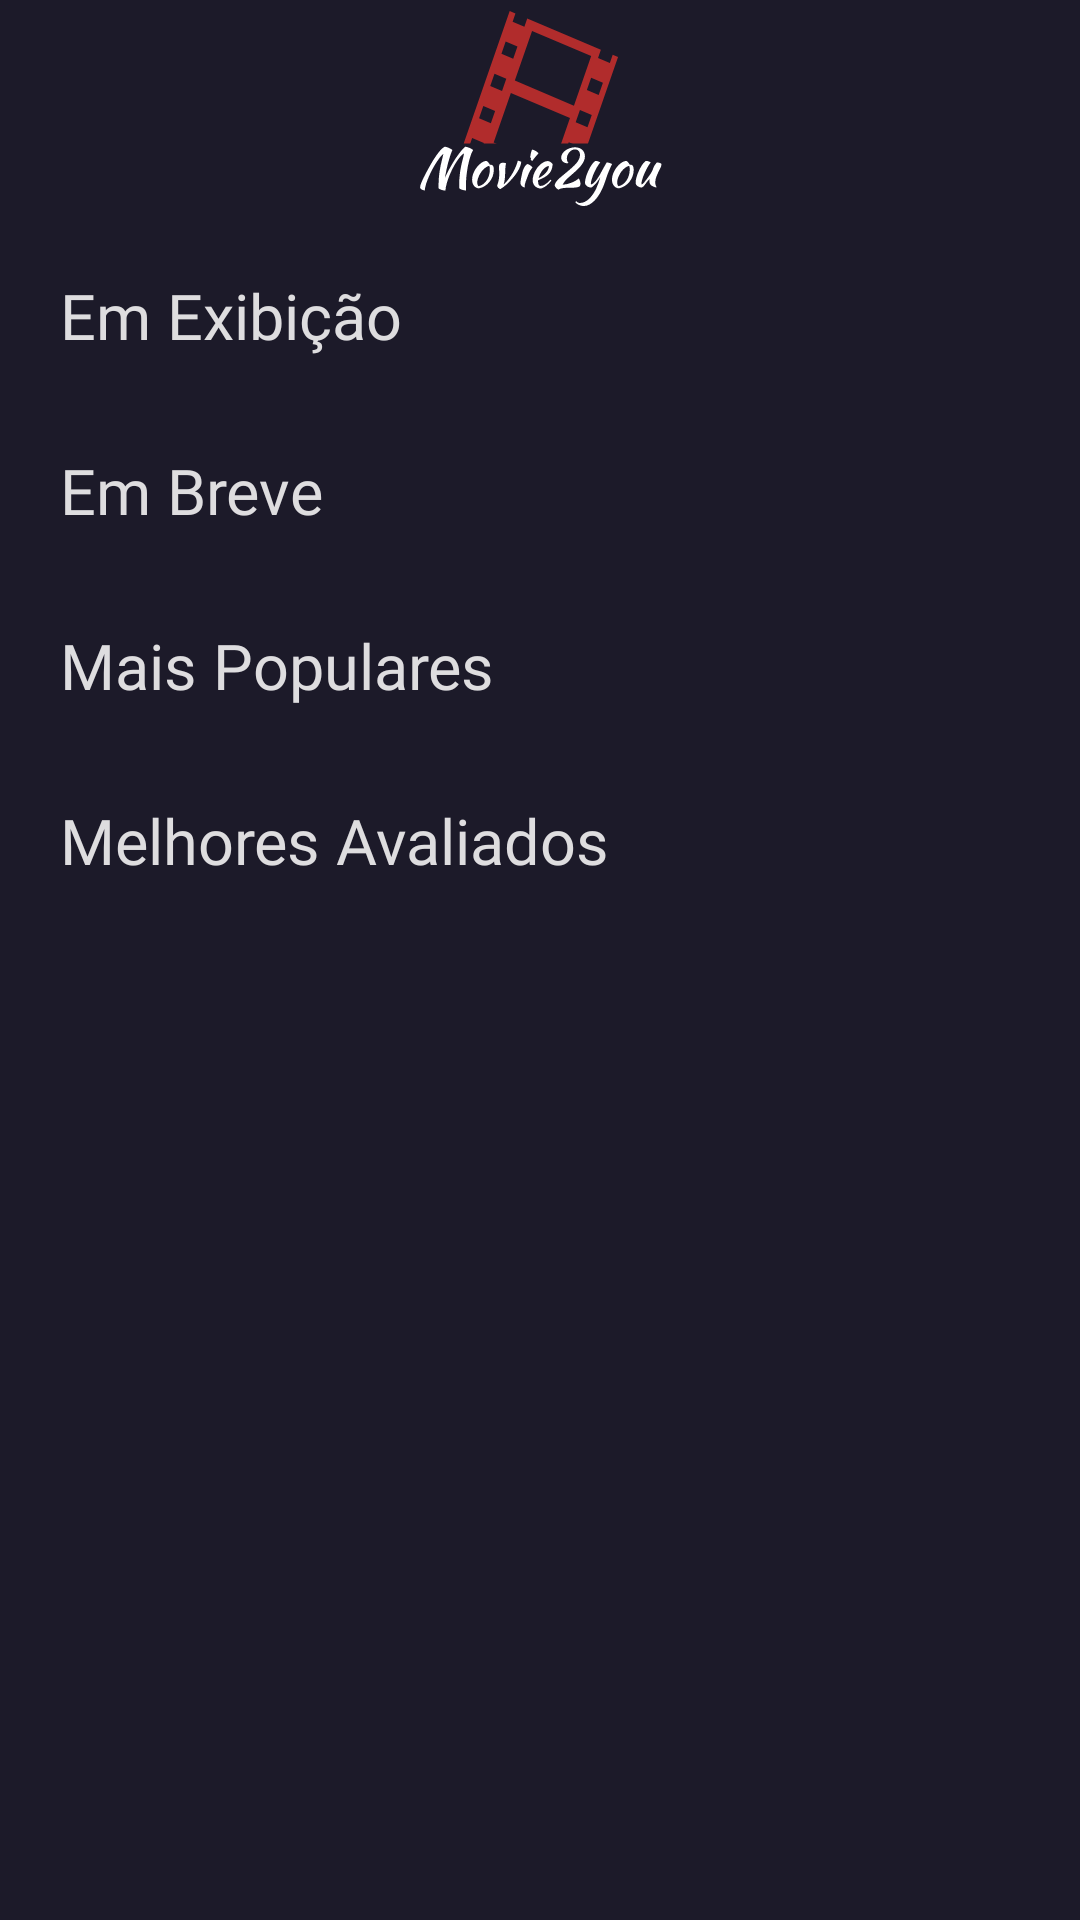

Produce the Android XML layout that renders to this screen, including the resource entries it uses.
<!-- AndroidManifest.xml: application theme Theme.MovieDB -->
<!-- res/layout/fragment_main_screen.xml -->
<?xml version="1.0" encoding="utf-8"?>
<ScrollView xmlns:android="http://schemas.android.com/apk/res/android"
    xmlns:app="http://schemas.android.com/apk/res-auto"
    xmlns:tools="http://schemas.android.com/tools"
    android:layout_width="match_parent"
    android:layout_height="match_parent"
    tools:context=".view.MainScreenFragment"
    android:background="@color/backgroundColor">

    <LinearLayout
        android:layout_width="match_parent"
        android:layout_height="wrap_content"
        android:orientation="vertical">

        <ImageView
            android:layout_width="82dp"
            android:layout_height="71dp"
            android:src="@drawable/ic_logo"
            android:layout_gravity="center_horizontal"
            app:layout_constraintEnd_toEndOf="parent"
            app:layout_constraintStart_toStartOf="parent"
            app:layout_constraintTop_toTopOf="parent" />

        <TextView
            style="@style/titleStyle"
            android:text="@string/categoria_em_exibicao"/>

        <androidx.recyclerview.widget.RecyclerView
            android:id="@+id/rvNowPlaying"
            android:layout_width="match_parent"
            android:layout_height="wrap_content"
            android:layout_marginStart="@dimen/margin_default"
            android:layout_marginTop="@dimen/margin_top" />

        <TextView
            style="@style/titleStyle"
            android:text="@string/categoria_em_breve"/>

        <androidx.recyclerview.widget.RecyclerView
            android:id="@+id/rvUpComing"
            android:layout_width="match_parent"
            android:layout_height="wrap_content"
            android:layout_marginStart="@dimen/margin_default"
            android:layout_marginTop="@dimen/margin_top" />

        <TextView
            style="@style/titleStyle"
            android:text="@string/categoria_mais_popular"/>

        <androidx.recyclerview.widget.RecyclerView
            android:id="@+id/rvPopular"
            android:layout_width="match_parent"
            android:layout_height="wrap_content"
            android:layout_marginStart="@dimen/margin_default"
            android:layout_marginTop="@dimen/margin_top" />

        <TextView
            style="@style/titleStyle"
            android:text="@string/categoria_melhores_avaliados"/>

        <androidx.recyclerview.widget.RecyclerView
            android:id="@+id/rvTopRated"
            android:layout_width="match_parent"
            android:layout_height="wrap_content"
            android:layout_marginStart="@dimen/margin_default"
            android:layout_marginBottom="@dimen/margin_default"
            android:layout_marginTop="@dimen/margin_top" />
    </LinearLayout>
</ScrollView>
<!-- resources referenced by this layout -->
<resources>
  <color name="backgroundColor">#1C1A29</color>
  <dimen name="margin_default">20dp</dimen>
  <dimen name="margin_top">10dp</dimen>
  <!-- drawable ic_logo: vector/xml drawable (drawable, 17086 chars, omitted) -->
  <string name="categoria_em_breve">Em Breve</string>
  <string name="categoria_em_exibicao">Em Exibição</string>
  <string name="categoria_mais_popular">Mais Populares</string>
  <string name="categoria_melhores_avaliados">Melhores Avaliados</string>
  <style name="titleStyle">
          <item name="android:layout_height">wrap_content</item>
          <item name="android:layout_width">wrap_content</item>
          <item name="android:fontFamily">@font/open_sans_medium</item>
          <item name="android:textColor">@color/titleColor</item>
          <item name="android:textSize">21sp</item>
          <item name="android:layout_marginTop">@dimen/margin_default</item>
          <item name="android:layout_marginStart">@dimen/margin_default</item>
          <item name="android:lineHeight" tools:targetApi="p">@dimen/line_height_text</item>
      </style>
  <style name="Theme.MovieDB" parent="Theme.MaterialComponents.DayNight.NoActionBar">
  
          <item name="colorPrimary">@color/backgroundColor</item>
          <item name="colorPrimaryVariant">@color/backgroundColor</item>
          <item name="colorOnPrimary">@color/white</item>
  
          <item name="colorSecondary">@color/logoColor</item>
          <item name="colorSecondaryVariant">@color/logoColor</item>
          <item name="colorOnSecondary">@color/black</item>
  
          <item name="android:statusBarColor">@color/statusBarColor</item>
      </style>
  <color name="titleColor">#DEDDDF</color>
  <dimen name="line_height_text">28.6dp</dimen>
  <color name="white">#FFFFFFFF</color>
  <color name="logoColor">#B12C2C</color>
  <color name="black">#FF000000</color>
  <color name="statusBarColor">#171424</color>
</resources>
